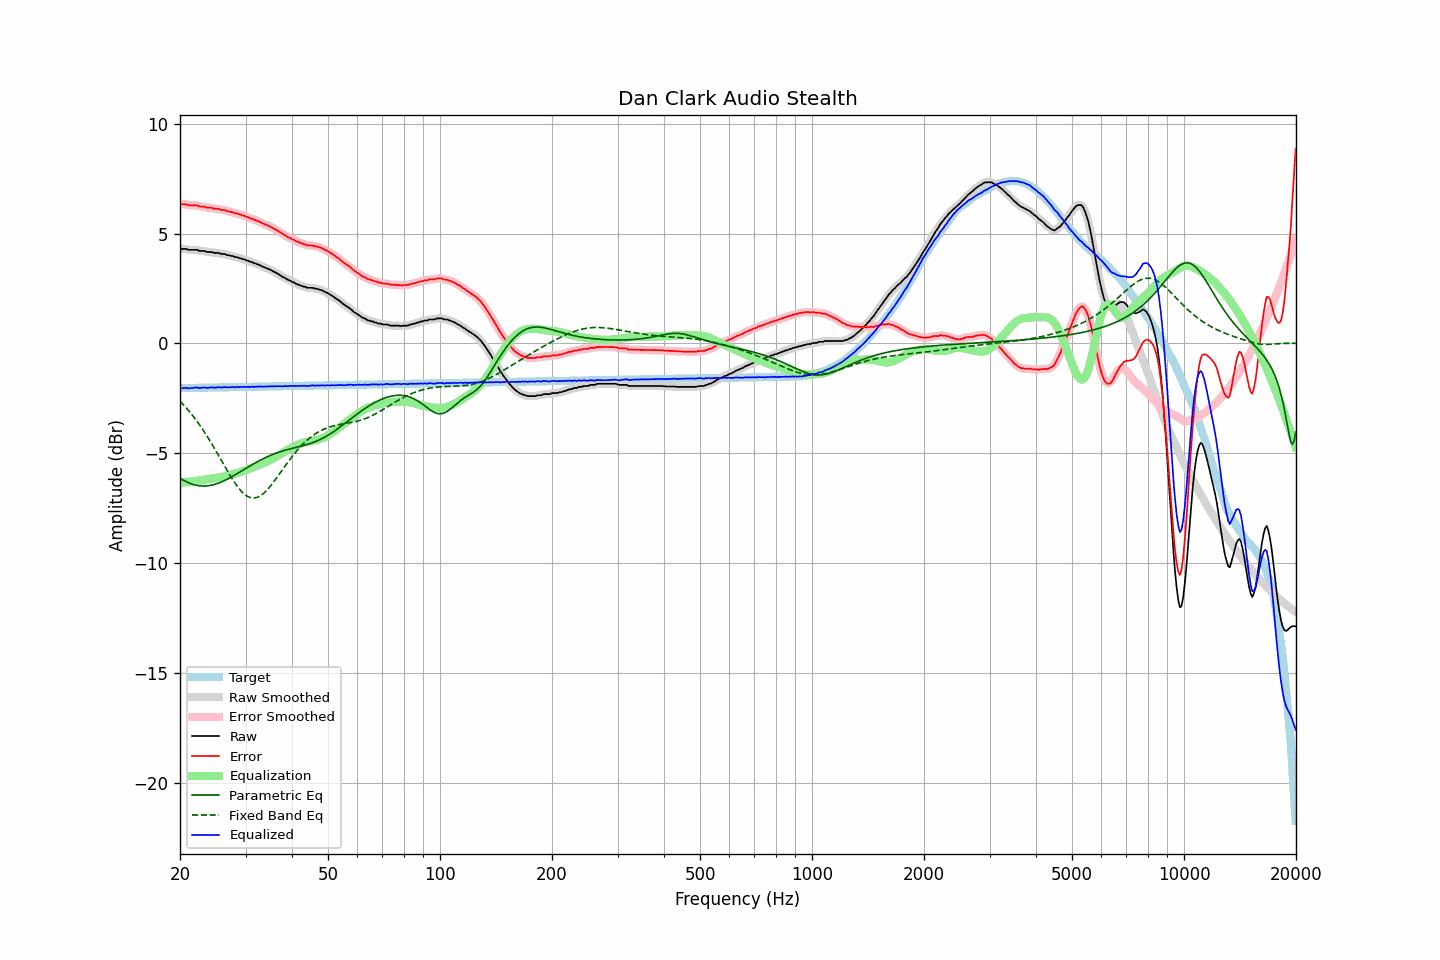

Values plotted in this chart, from the file beside it:
frequency, raw, error, smoothed, error_smoothed, equalization, parametric_eq, fixed_band_eq, equalized_raw, equalized_smoothed, target
20.00, 4.33, 6.37, 4.32, 6.36, -6.36, -6.14, -2.63, -2.03, -2.04, -2.04
20.20, 4.30, 6.34, 4.31, 6.35, -6.35, -6.18, -2.71, -2.05, -2.04, -2.04
20.40, 4.30, 6.33, 4.30, 6.34, -6.34, -6.23, -2.78, -2.04, -2.04, -2.04
20.61, 4.30, 6.33, 4.29, 6.33, -6.33, -6.27, -2.86, -2.03, -2.04, -2.04
20.81, 4.30, 6.33, 4.28, 6.32, -6.32, -6.30, -2.95, -2.02, -2.04, -2.03
21.02, 4.26, 6.29, 4.27, 6.30, -6.31, -6.34, -3.03, -2.05, -2.04, -2.03
21.23, 4.26, 6.29, 4.26, 6.29, -6.30, -6.37, -3.12, -2.04, -2.04, -2.03
21.44, 4.26, 6.29, 4.25, 6.28, -6.29, -6.40, -3.21, -2.04, -2.04, -2.03
21.66, 4.26, 6.29, 4.26, 6.29, -6.28, -6.42, -3.30, -2.03, -2.03, -2.03
21.87, 4.26, 6.28, 4.26, 6.29, -6.28, -6.44, -3.39, -2.02, -2.02, -2.03
22.09, 4.26, 6.28, 4.25, 6.28, -6.27, -6.46, -3.49, -2.01, -2.02, -2.03
22.31, 4.25, 6.27, 4.24, 6.26, -6.26, -6.48, -3.59, -2.01, -2.02, -2.03
22.54, 4.21, 6.23, 4.22, 6.24, -6.25, -6.49, -3.69, -2.04, -2.03, -2.02
22.76, 4.21, 6.23, 4.21, 6.23, -6.24, -6.49, -3.80, -2.03, -2.03, -2.02
22.99, 4.21, 6.23, 4.20, 6.22, -6.23, -6.50, -3.91, -2.02, -2.02, -2.02
23.22, 4.21, 6.23, 4.20, 6.22, -6.21, -6.50, -4.02, -2.00, -2.02, -2.02
23.45, 4.18, 6.19, 4.18, 6.20, -6.20, -6.50, -4.13, -2.02, -2.02, -2.02
23.69, 4.16, 6.17, 4.17, 6.18, -6.19, -6.49, -4.25, -2.03, -2.02, -2.02
23.92, 4.16, 6.17, 4.16, 6.17, -6.18, -6.48, -4.36, -2.02, -2.02, -2.02
24.16, 4.16, 6.17, 4.15, 6.17, -6.17, -6.47, -4.48, -2.01, -2.01, -2.01
24.40, 4.16, 6.17, 4.14, 6.16, -6.15, -6.45, -4.60, -2.00, -2.01, -2.01
24.65, 4.12, 6.13, 4.13, 6.14, -6.14, -6.43, -4.73, -2.03, -2.01, -2.01
24.89, 4.12, 6.13, 4.12, 6.13, -6.13, -6.41, -4.85, -2.02, -2.01, -2.01
25.14, 4.12, 6.13, 4.11, 6.12, -6.12, -6.39, -4.98, -2.01, -2.01, -2.01
25.39, 4.12, 6.12, 4.11, 6.11, -6.11, -6.36, -5.11, -1.99, -2.00, -2.01
25.65, 4.09, 6.09, 4.09, 6.10, -6.10, -6.33, -5.24, -2.01, -2.01, -2.01
25.91, 4.07, 6.07, 4.08, 6.08, -6.08, -6.30, -5.36, -2.01, -2.00, -2.00
26.16, 4.07, 6.07, 4.06, 6.07, -6.07, -6.27, -5.49, -2.00, -2.00, -2.00
26.43, 4.07, 6.07, 4.05, 6.05, -6.05, -6.24, -5.62, -1.98, -2.00, -2.00
26.69, 4.02, 6.02, 4.03, 6.03, -6.03, -6.20, -5.75, -2.02, -2.00, -2.00
26.96, 4.02, 6.02, 4.01, 6.01, -6.01, -6.16, -5.87, -2.00, -2.00, -2.00
27.23, 4.00, 5.99, 4.00, 5.99, -6.00, -6.12, -5.99, -2.00, -2.00, -2.00
27.50, 3.98, 5.97, 3.98, 5.98, -5.98, -6.08, -6.11, -2.00, -1.99, -2.00
27.77, 3.98, 5.97, 3.96, 5.96, -5.96, -6.04, -6.23, -1.98, -2.00, -1.99
28.05, 3.93, 5.92, 3.94, 5.94, -5.94, -6.00, -6.34, -2.01, -1.99, -1.99
28.33, 3.93, 5.92, 3.92, 5.91, -5.92, -5.96, -6.45, -1.99, -1.99, -1.99
28.62, 3.91, 5.90, 3.90, 5.89, -5.89, -5.91, -6.55, -1.99, -1.99, -1.99
28.90, 3.88, 5.87, 3.88, 5.87, -5.87, -5.87, -6.64, -2.00, -1.99, -1.99
29.19, 3.87, 5.85, 3.86, 5.85, -5.85, -5.83, -6.72, -1.98, -1.99, -1.99
29.48, 3.84, 5.82, 3.84, 5.83, -5.83, -5.78, -6.80, -1.99, -1.98, -1.99
29.78, 3.83, 5.81, 3.82, 5.80, -5.80, -5.74, -6.86, -1.97, -1.98, -1.99
30.08, 3.79, 5.77, 3.79, 5.78, -5.78, -5.69, -6.92, -1.99, -1.98, -1.98
30.38, 3.77, 5.75, 3.76, 5.75, -5.75, -5.65, -6.97, -1.98, -1.98, -1.98
30.68, 3.74, 5.72, 3.74, 5.72, -5.72, -5.60, -7.00, -1.98, -1.98, -1.98
30.99, 3.71, 5.69, 3.71, 5.69, -5.69, -5.56, -7.03, -1.99, -1.98, -1.98
31.30, 3.70, 5.68, 3.69, 5.66, -5.66, -5.52, -7.04, -1.97, -1.98, -1.98
31.61, 3.65, 5.62, 3.66, 5.63, -5.64, -5.48, -7.04, -1.99, -1.98, -1.98
31.93, 3.64, 5.61, 3.63, 5.61, -5.61, -5.44, -7.03, -1.97, -1.97, -1.98
32.24, 3.60, 5.57, 3.60, 5.58, -5.57, -5.40, -7.01, -1.98, -1.97, -1.97
32.57, 3.58, 5.55, 3.58, 5.55, -5.54, -5.36, -6.98, -1.97, -1.97, -1.97
32.89, 3.55, 5.52, 3.54, 5.51, -5.51, -5.32, -6.94, -1.97, -1.97, -1.97
33.22, 3.51, 5.48, 3.51, 5.48, -5.48, -5.28, -6.89, -1.98, -1.97, -1.97
33.55, 3.48, 5.45, 3.48, 5.45, -5.45, -5.24, -6.83, -1.97, -1.97, -1.97
33.89, 3.45, 5.41, 3.45, 5.41, -5.42, -5.21, -6.76, -1.97, -1.97, -1.97
34.23, 3.42, 5.38, 3.42, 5.38, -5.38, -5.18, -6.69, -1.97, -1.97, -1.97
34.57, 3.39, 5.35, 3.39, 5.35, -5.35, -5.14, -6.61, -1.96, -1.96, -1.96
34.92, 3.36, 5.32, 3.35, 5.32, -5.31, -5.11, -6.52, -1.96, -1.96, -1.96
35.27, 3.32, 5.28, 3.32, 5.28, -5.28, -5.08, -6.43, -1.96, -1.96, -1.96
35.62, 3.28, 5.24, 3.28, 5.24, -5.24, -5.05, -6.34, -1.96, -1.96, -1.96
35.97, 3.24, 5.20, 3.24, 5.20, -5.20, -5.02, -6.24, -1.96, -1.96, -1.96
... 635 more rows
